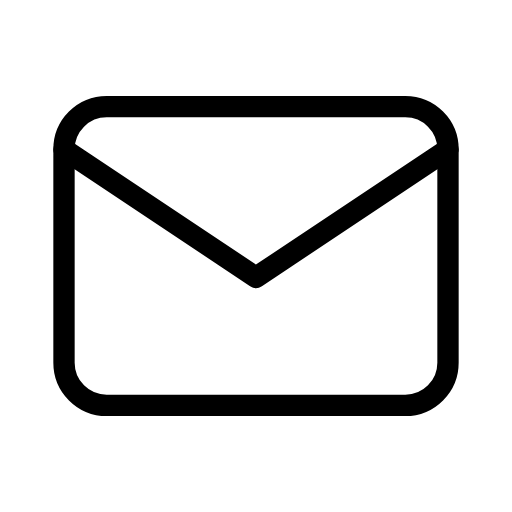
t = 0.00 s
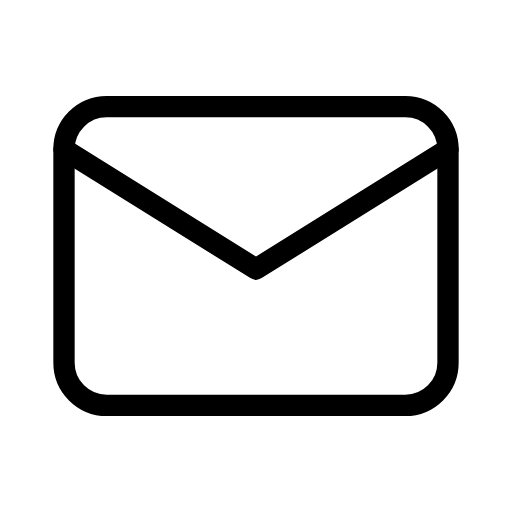
t = 0.38 s
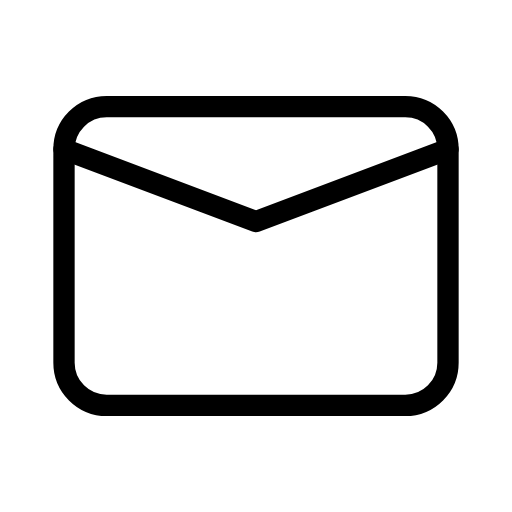
t = 1.13 s
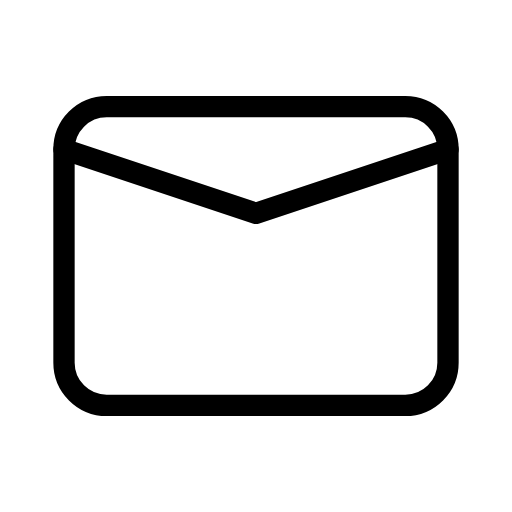
t = 1.50 s
t = 1.88 s: frame unchanged from t = 1.13 s, image omitted
t = 2.63 s: frame unchanged from t = 0.38 s, image omitted

The animated SVG that drew these frames (rendered in a browser with its animation timeline set to each time). Animation: 1 SMIL element (animate=1); one cycle of 3.00 s, repeats indefinitely.

<svg xmlns="http://www.w3.org/2000/svg" width="24" height="24" viewBox="0 0 24 24" fill="none" stroke="currentColor"
     stroke-width="1" stroke-linecap="round" stroke-linejoin="round"
     class="icon icon-tabler icons-tabler-animated icon-tabler-mail">
    <path stroke="none" d="M0 0h24v24H0z" fill="none"/>
    <path d="M3 7a2 2 0 0 1 2 -2h14a2 2 0 0 1 2 2v10a2 2 0 0 1 -2 2h-14a2 2 0 0 1 -2 -2v-10"/>
    <path d="M3 7l9 6l9 -6">
        <animate attributeName="d" values="M3 7l9 6l9 -6;M3 7l9 3l9 -3;M3 7l9 6l9 -6" dur="3s" repeatCount="indefinite" keyTimes="0;0.5;1" calcMode="spline" keySplines="0.42 0 0.58 1;0.42 0 0.58 1"/>
    </path>
</svg>
